Dataset: data_map (GitHub, AirOllie/OGMD). Classes: abnormal, normal.

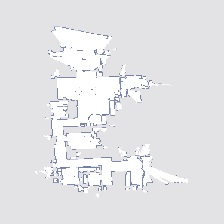
Label: abnormal

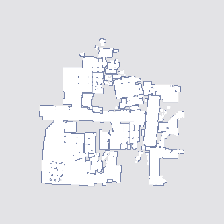
Label: abnormal

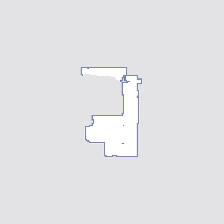
Label: normal

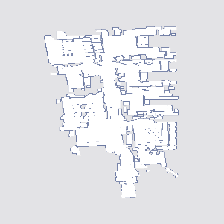
Label: abnormal

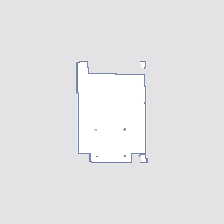
Label: normal

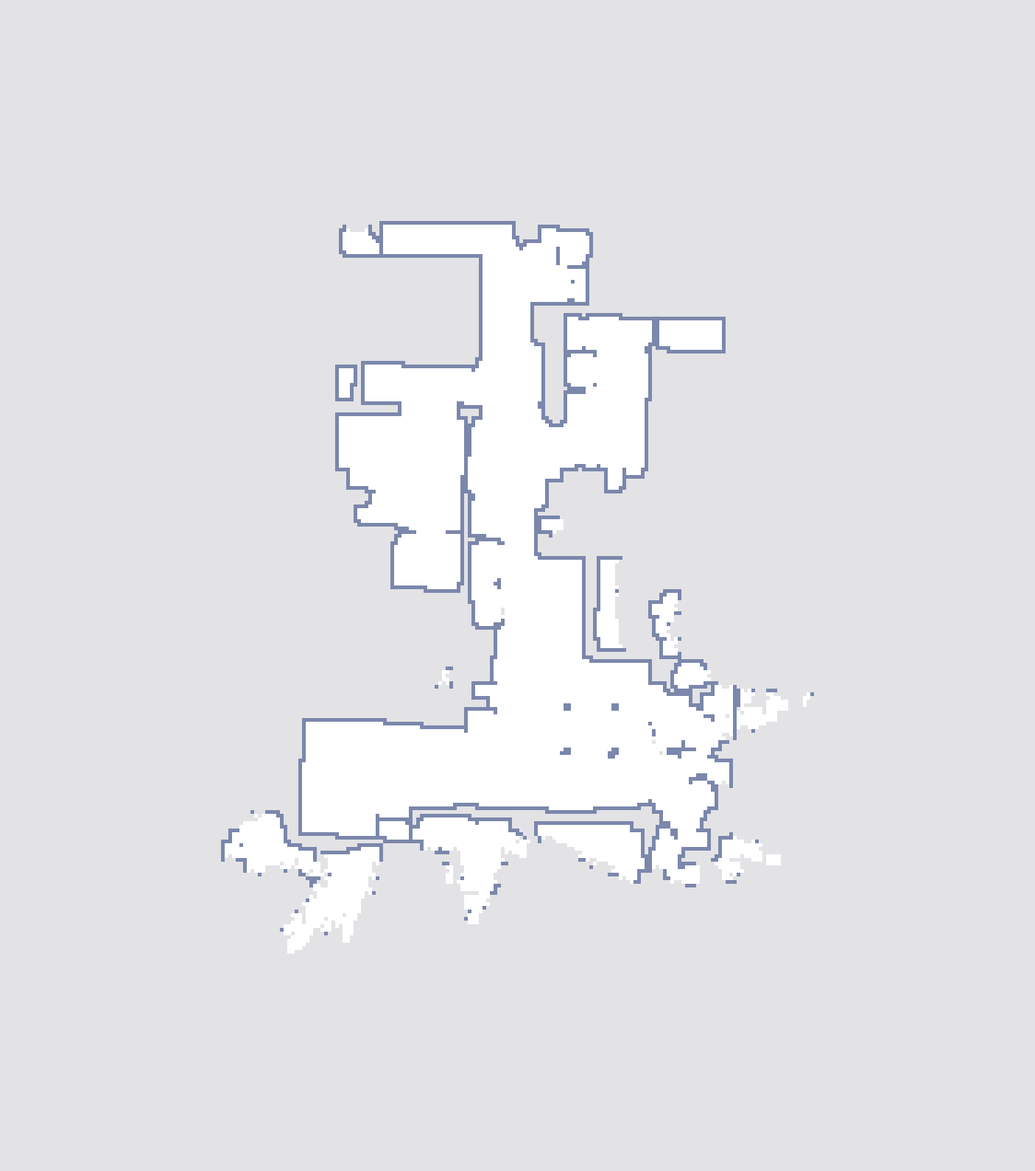
Label: normal
